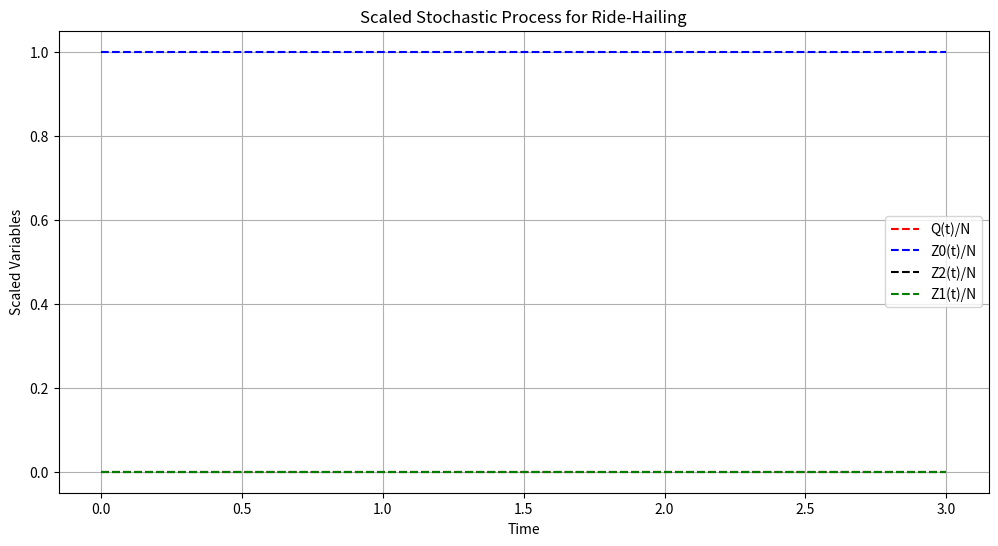

Python code for this plot:
import numpy as np
import matplotlib.pyplot as plt

# Parameters
K = 500  # Total number of drivers
lambda_passenger = 5  # Arrival rate of passengers
mu_1 = 10  # Matching rate
mu_2 = 1  # Trip completion rate
theta_0 = 10  # Patience for matching
theta_1 = 5  # Patience for pickup
C = 0.5  # Normalization constant for spatial model
alpha_1 = 0.5
alpha_2 = 0.5
mu_1_threshold = 5  # Matching threshold

# Normalizing parameters
lambda_passenger /= K
mu_1 /= K
mu_2 /= K
C /= K

# Time settings
t_max = 3.0
dt = 0.01
time_steps = int(t_max / dt)
time = np.linspace(0, t_max, time_steps)

# State variables
Q = np.zeros(time_steps)  # Waiting passengers
Z_0 = np.zeros(time_steps)  # Idle drivers
Z_1 = np.zeros(time_steps)  # Assigned drivers
Z_2 = np.zeros(time_steps)  # Busy drivers

# Process counters
R_0 = np.zeros(time_steps)  # Abandonments
R_1 = np.zeros(time_steps)  # Cancellations
D_1 = np.zeros(time_steps)  # Successful pickups
D_2 = np.zeros(time_steps)  # Completed trips
M = np.zeros(time_steps)  # Matchings

# Initial conditions
Z_0[0] = K
Q[0] = 0

# Simulation loop
for t in range(1, time_steps):
    # Arrival of passengers
    arrivals = np.random.poisson(lambda_passenger * dt)
    Q[t] = Q[t - 1] + arrivals

    # Abandonments
    abandon_probs = 1 - np.exp(-theta_0 * dt)
    abandons = np.random.binomial(Q[t - 1].astype(int), abandon_probs)
    R_0[t] = R_0[t - 1] + abandons
    Q[t] -= abandons

    # Matching process
    mu_1_t = C * (Q[t] ** alpha_1) * (Z_0[t - 1] ** alpha_2)
    if mu_1_t > mu_1_threshold:
        matches = min(Q[t], Z_0[t - 1])
    else:
        matches = 0
    M[t] = M[t - 1] + matches
    Q[t] -= matches
    Z_0[t] = Z_0[t - 1] - matches
    Z_1[t] = Z_1[t - 1] + matches

    # Cancellations
    cancel_probs = 1 - np.exp(-theta_1 * dt)
    cancels = np.random.binomial(Z_1[t - 1].astype(int), cancel_probs)
    R_1[t] = R_1[t - 1] + cancels
    Z_1[t] -= cancels

    # Successful pickups
    pickups = np.random.binomial(Z_1[t - 1].astype(int), mu_1 * dt)
    D_1[t] = D_1[t - 1] + pickups
    Z_1[t] -= pickups
    Z_2[t] += pickups

    # Completed trips
    completions = np.random.binomial(Z_2[t - 1].astype(int), mu_2 * dt)
    D_2[t] = D_2[t - 1] + completions
    Z_2[t] -= completions
    Z_0[t] += completions

# Normalizing the results for plotting
Q_scaled = Q / K
Z_0_scaled = Z_0 / K
Z_1_scaled = Z_1 / K
Z_2_scaled = Z_2 / K

# Plotting the results
plt.figure(figsize=(12, 6))
plt.plot(time, Q_scaled, label='Q(t)/N', linestyle='--', color='red')
plt.plot(time, Z_0_scaled, label='Z0(t)/N', linestyle='--', color='blue')
plt.plot(time, Z_2_scaled, label='Z2(t)/N', linestyle='--', color='black')
plt.plot(time, Z_1_scaled, label='Z1(t)/N', linestyle='--', color='green')
plt.xlabel('Time')
plt.ylabel('Scaled Variables')
plt.legend()
plt.title('Scaled Stochastic Process for Ride-Hailing')
plt.grid()
plt.show()
